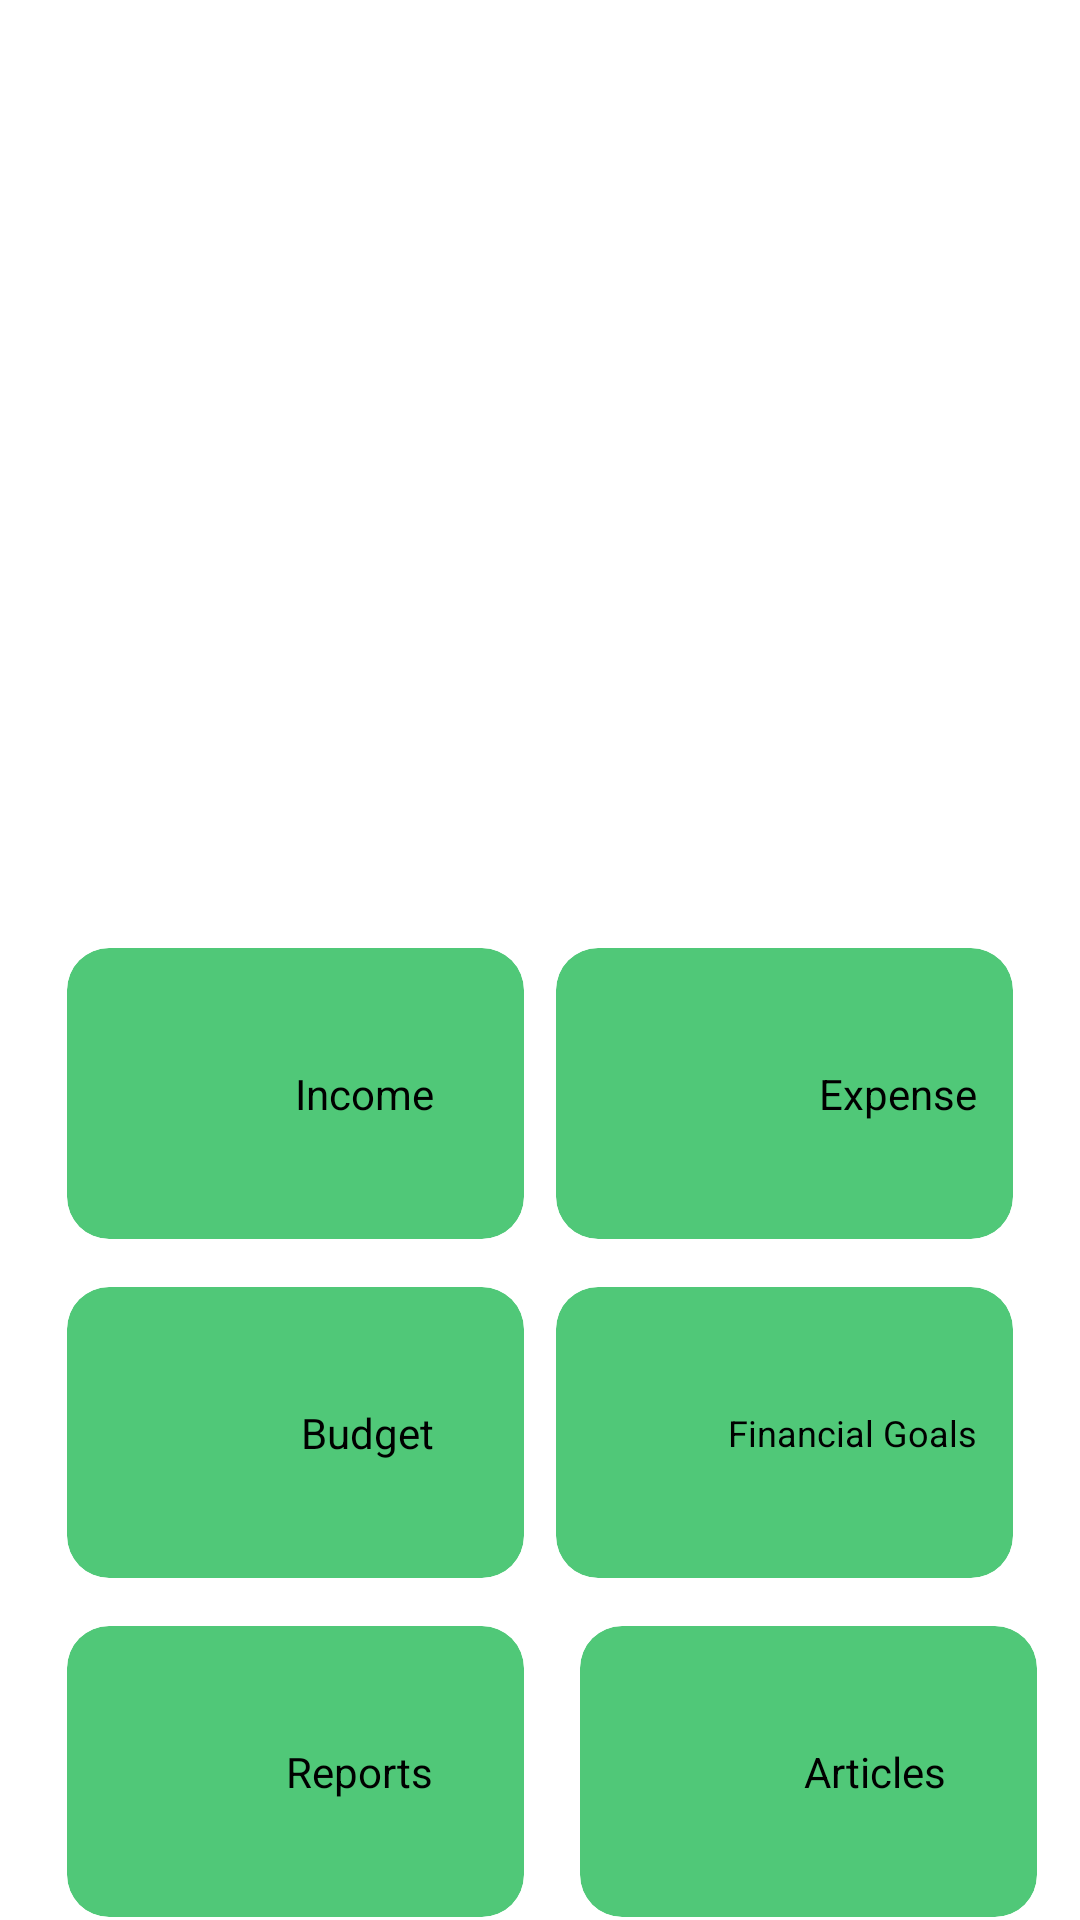

Write the Android layout XML for this screen, with the resource values it uses.
<!-- AndroidManifest.xml: application theme Theme.BudgetManagerMeerim -->
<!-- res/layout/activity_home.xml -->
<?xml version="1.0" encoding="utf-8"?>
<androidx.constraintlayout.widget.ConstraintLayout xmlns:android="http://schemas.android.com/apk/res/android"
    xmlns:app="http://schemas.android.com/apk/res-auto"
    xmlns:tools="http://schemas.android.com/tools"
    android:id="@+id/tool_bar"
    android:layout_width="match_parent"
    android:layout_height="wrap_content"
    android:background="@color/white"
    tools:context=".activities.HomeActivity">

    <androidx.cardview.widget.CardView
        android:id="@+id/cardView"
        android:layout_width="match_parent"
        android:layout_height="300dp"
        app:cardCornerRadius="14dp"
        app:cardElevation="0dp"
        app:layout_constraintEnd_toEndOf="parent"
        app:layout_constraintStart_toStartOf="parent"
        app:layout_constraintTop_toTopOf="parent">

        <ImageView
            android:layout_width="164dp"
            android:layout_height="164dp"
            android:layout_gravity="center"
            android:gravity="center"
            android:src="@drawable/img_1"
            android:textColor="@color/green_dark"
            android:textSize="28dp"
            android:textStyle="bold" />



    </androidx.cardview.widget.CardView>

    <androidx.cardview.widget.CardView
        android:id="@+id/cardView2"
        android:layout_width="match_parent"
        android:layout_height="230dp"
        android:layout_margin="16dp"
        app:cardCornerRadius="14dp"
        app:cardElevation="4dp"
        app:layout_constraintEnd_toEndOf="parent"
        app:layout_constraintStart_toStartOf="parent"
        app:layout_constraintTop_toBottomOf="parent">

        <ImageView
            android:id="@+id/imageView"
            android:layout_width="match_parent"
            android:layout_height="wrap_content"
            app:srcCompat="@drawable/money_dollar_circle_line" />
    </androidx.cardview.widget.CardView>

    <androidx.constraintlayout.widget.ConstraintLayout
        android:id="@+id/linearLayout2"
        android:layout_width="0dp"
        android:layout_height="wrap_content"
        android:layout_marginTop="16dp"
        android:gravity="center_horizontal"
        android:orientation="horizontal"
        app:layout_constraintEnd_toEndOf="parent"
        app:layout_constraintStart_toStartOf="parent"
        app:layout_constraintTop_toBottomOf="@+id/cardView"
        app:layout_constraintWidth_percent="0.92">


        <androidx.cardview.widget.CardView
            android:id="@+id/card_exp"
            android:layout_width="0dp"
            android:layout_height="97dp"
            android:layout_marginEnd="8dp"
            app:cardBackgroundColor="@color/theme_green"
            app:cardCornerRadius="14dp"
            app:cardElevation="0dp"
            app:layout_constraintBottom_toBottomOf="parent"
            app:layout_constraintEnd_toEndOf="parent"
            app:layout_constraintTop_toTopOf="parent"
            app:layout_constraintWidth_percent="0.46">

            <ImageView
                android:id="@+id/imageView9"
                android:layout_width="50dp"
                android:layout_height="70dp"
                android:layout_gravity="start|center"
                android:layout_margin="8dp"
                app:srcCompat="@drawable/money_dollar_circle_line" />

            <TextView
                android:id="@+id/text_cash"
                android:layout_width="wrap_content"
                android:layout_height="wrap_content"
                android:layout_gravity="end|center"
                android:layout_marginRight="12dp"
                android:text="Expense"
                android:textColor="@color/black"
                android:textSize="14sp" />

        </androidx.cardview.widget.CardView>

        <androidx.cardview.widget.CardView
            android:id="@+id/card_income"
            android:layout_width="0dp"
            android:layout_height="97dp"
            android:layout_marginStart="8dp"
            app:cardBackgroundColor="@color/theme_green"
            app:cardCornerRadius="14dp"
            app:cardElevation="0dp"
            app:layout_constraintBottom_toBottomOf="parent"
            app:layout_constraintStart_toStartOf="parent"
            app:layout_constraintTop_toTopOf="parent"
            app:layout_constraintWidth_percent="0.46">

            <ImageView
                android:id="@+id/imageView_9"
                android:layout_width="55dp"
                android:layout_height="55dp"
                android:layout_gravity="start|center"
                android:layout_margin="8dp"
                app:srcCompat="@drawable/money_dollar_circle_line" />

            <TextView
                android:id="@+id/text_ride"
                android:layout_width="wrap_content"
                android:layout_height="wrap_content"
                android:layout_gravity="end|center"
                android:layout_marginRight="30dp"
                android:text="Income"
                android:textColor="@color/black"
                android:textSize="14sp" />
        </androidx.cardview.widget.CardView>


    </androidx.constraintlayout.widget.ConstraintLayout>

    <androidx.constraintlayout.widget.ConstraintLayout
        android:id="@+id/linearLayout3"
        android:layout_width="0dp"
        android:layout_height="wrap_content"
        android:layout_marginTop="16dp"
        android:gravity="center_horizontal"
        android:orientation="horizontal"
        app:layout_constraintEnd_toEndOf="parent"
        app:layout_constraintStart_toStartOf="parent"
        app:layout_constraintTop_toBottomOf="@+id/linearLayout2"
        app:layout_constraintWidth_percent="0.92">


        <androidx.cardview.widget.CardView
            android:id="@+id/card_goal"
            android:layout_width="0dp"
            android:layout_height="97dp"
            android:layout_marginEnd="8dp"
            app:cardBackgroundColor="@color/theme_green"
            app:cardCornerRadius="14dp"
            app:cardElevation="0dp"
            app:layout_constraintBottom_toBottomOf="parent"
            app:layout_constraintEnd_toEndOf="parent"
            app:layout_constraintTop_toTopOf="parent"
            app:layout_constraintWidth_percent="0.46">

            <ImageView
                android:id="@+id/imageView12"
                android:layout_width="46dp"
                android:layout_height="61dp"
                android:layout_gravity="start|center"
                android:layout_margin="8dp"
                app:srcCompat="@drawable/money_dollar_circle_line" />

            <TextView
                android:id="@+id/text_cart"
                android:layout_width="wrap_content"
                android:layout_height="wrap_content"
                android:layout_gravity="end|center"
                android:layout_marginRight="12dp"
                android:text="@string/financial_goals"
                android:textColor="@color/black"
                android:textSize="12sp" />
        </androidx.cardview.widget.CardView>

        <androidx.cardview.widget.CardView
            android:id="@+id/card_bud"
            android:layout_width="0dp"
            android:layout_height="97dp"
            android:layout_marginStart="8dp"
            app:cardBackgroundColor="@color/theme_green"
            app:cardCornerRadius="14dp"
            app:cardElevation="0dp"
            app:layout_constraintBottom_toBottomOf="parent"
            app:layout_constraintStart_toStartOf="parent"
            app:layout_constraintTop_toTopOf="parent"
            app:layout_constraintWidth_percent="0.46">

            <ImageView
                android:id="@+id/imageView_10"
                android:layout_width="55dp"
                android:layout_height="54dp"
                android:layout_gravity="start|center"
                android:layout_margin="8dp"
                app:srcCompat="@drawable/money_dollar_circle_line" />

            <TextView
                android:id="@+id/text_delivery"
                android:layout_width="wrap_content"
                android:layout_height="wrap_content"
                android:layout_gravity="end|center"
                android:layout_marginEnd="30dp"
                android:text="Budget"
                android:textColor="@color/black"
                android:textSize="14sp" />
        </androidx.cardview.widget.CardView>


    </androidx.constraintlayout.widget.ConstraintLayout>

    <androidx.constraintlayout.widget.ConstraintLayout
        android:id="@+id/linearLayout4"
        android:layout_width="0dp"
        android:layout_height="wrap_content"
        android:layout_marginTop="16dp"
        android:gravity="center_horizontal"
        android:orientation="horizontal"
        app:layout_constraintEnd_toEndOf="parent"
        app:layout_constraintStart_toStartOf="parent"
        app:layout_constraintTop_toBottomOf="@+id/linearLayout3"
        app:layout_constraintWidth_percent="0.92">

        <androidx.cardview.widget.CardView
            android:id="@+id/card_report"
            android:layout_width="0dp"
            android:layout_height="97dp"
            android:layout_marginStart="8dp"
            app:cardBackgroundColor="@color/theme_green"
            app:cardCornerRadius="14dp"
            app:cardElevation="0dp"
            app:layout_constraintBottom_toBottomOf="parent"
            app:layout_constraintStart_toStartOf="parent"
            app:layout_constraintTop_toTopOf="parent"
            app:layout_constraintWidth_percent="0.46">

            <ImageView
                android:id="@+id/imageView_13"
                android:layout_width="49dp"
                android:layout_height="53dp"
                android:layout_gravity="start|center"
                android:layout_margin="8dp"
                app:srcCompat="@drawable/money_dollar_circle_line" />

            <TextView
                android:id="@+id/text_shop"
                android:layout_width="wrap_content"
                android:layout_height="wrap_content"
                android:layout_gravity="end|center"
                android:layout_marginRight="30dp"
                android:text="@string/reports"
                android:textColor="@color/black"
                android:textSize="14sp" />
        </androidx.cardview.widget.CardView>

        <androidx.cardview.widget.CardView
            android:id="@+id/card_articles"
            android:layout_width="0dp"
            android:layout_height="97dp"
            android:layout_marginStart="8dp"
            app:cardBackgroundColor="@color/theme_green"
            app:cardCornerRadius="14dp"
            app:cardElevation="0dp"
            app:layout_constraintBottom_toBottomOf="parent"
            app:layout_constraintEnd_toEndOf="parent"
            app:layout_constraintTop_toTopOf="parent"
            app:layout_constraintWidth_percent="0.46">

            <ImageView
                android:id="@+id/imageView_14"
                android:layout_width="49dp"
                android:layout_height="53dp"
                android:layout_gravity="start|center"
                android:layout_margin="8dp"
                app:srcCompat="@drawable/money_dollar_circle_line" />

            <TextView
                android:id="@+id/text_articles"
                android:layout_width="wrap_content"
                android:layout_height="wrap_content"
                android:layout_gravity="end|center"
                android:layout_marginEnd="30dp"
                android:text="@string/articles"
                android:textColor="@color/black"
                android:textSize="14sp" />
        </androidx.cardview.widget.CardView>


    </androidx.constraintlayout.widget.ConstraintLayout>


</androidx.constraintlayout.widget.ConstraintLayout>
<!-- resources referenced by this layout -->
<resources>
  <color name="black">#FF000000</color>
  <color name="green_dark">#114E25</color>
  <color name="theme_green">#50C878</color>
  <color name="white">#FFFFFFFF</color>
  <string name="articles">Articles</string>
  <string name="financial_goals">Financial Goals</string>
  <string name="reports">Reports</string>
  <style name="Theme.BudgetManagerMeerim" parent="Base.Theme.BudgetManagerMeerim" />
  <style name="Base.Theme.BudgetManagerMeerim" parent="Theme.Material3.DayNight.NoActionBar">
          
           <item name="colorPrimary">@color/theme_green</item>
      </style>
</resources>
